Run: headless pygame with SDL's dummy video driver; simulated clock (each Clock.tick advances the game by its frame time, no real sleeping); random seed 0; keys injected as events and as key.get_pressed() state; no mouse input; restart key SPACE tapped at the start of phases 3 and 4.
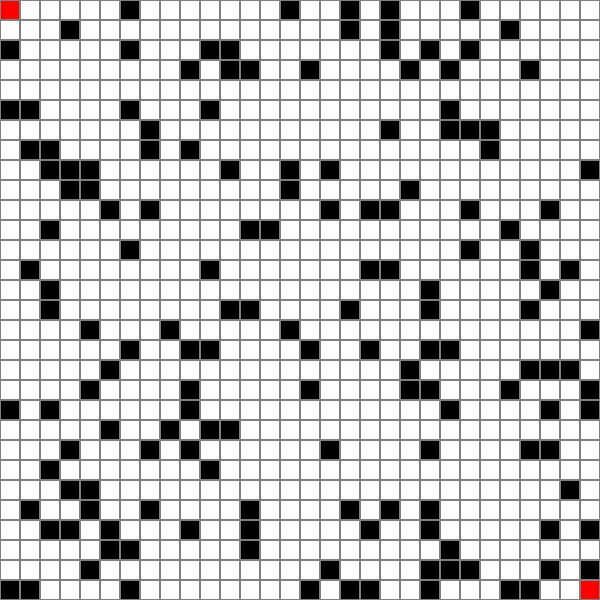
Frame 1 of 4 · flips 1–60 · no input
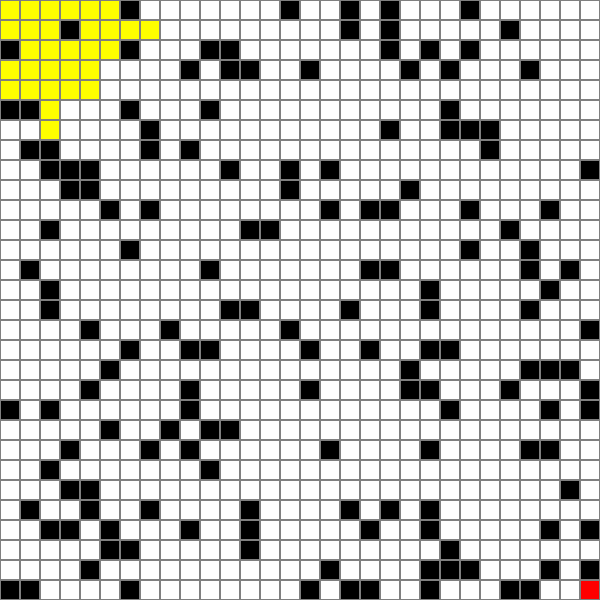
Frame 2 of 4 · flips 61–180 · tapped SPACE, RETURN · held RIGHT (→), D
Frame 3 of 4 · flips 181–300 · tapped SPACE · held DOWN (↓), S · screen unchanged from frame 2, image omitted
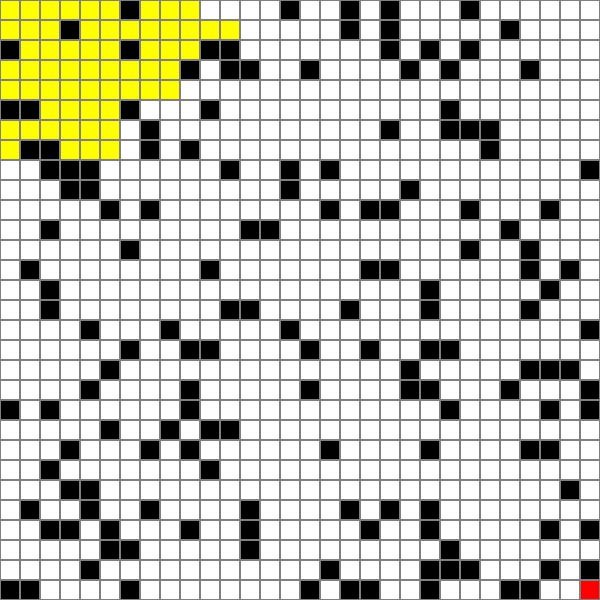
Frame 4 of 4 · flips 301–420 · tapped SPACE · held LEFT (←), A, UP (↑), W

The pygame program that drew these frames:

import pygame
import random
import heapq

pygame.init()

# WINDOW
WINDOW_SIZE = 600
GRID_SIZE = 20
WINDOW = pygame.display.set_mode((WINDOW_SIZE, WINDOW_SIZE))
pygame.display.set_caption('Dijkstra Algorithm Visualization')

# VARIABLES
clock = pygame.time.Clock()
FPS = 10

# COLORS
WHITE = (255, 255, 255)
BLACK = (0, 0, 0)
GREEN = (0, 255, 0)
BLUE = (0, 0, 255)
YELLOW = (255, 255, 0)
RED = (255, 0, 0)
GRAY = (128, 128, 128)
PURPLE = (128, 0, 128)

# CLASSES
class Node:
    def __init__(self, row, col):
        self.row = row
        self.col = col
        self.x = col * GRID_SIZE
        self.y = row * GRID_SIZE
        self.color = WHITE
        self.neighbors = []
        self.distance = float('inf')
        self.previous = None

    def __lt__(self, other):
        return self.distance < other.distance

    def draw(self):
        pygame.draw.rect(WINDOW, self.color, (self.x, self.y, GRID_SIZE, GRID_SIZE))
        pygame.draw.rect(WINDOW, GRAY, (self.x, self.y, GRID_SIZE, GRID_SIZE), 1)

    def add_neighbors(self, grid):
        if self.row < len(grid) - 1 and not isinstance(grid[self.row + 1][self.col], Obstacle):
            self.neighbors.append(grid[self.row + 1][self.col])
        if self.row > 0 and not isinstance(grid[self.row - 1][self.col], Obstacle):
            self.neighbors.append(grid[self.row - 1][self.col])
        if self.col < len(grid[0]) - 1 and not isinstance(grid[self.row][self.col + 1], Obstacle):
            self.neighbors.append(grid[self.row][self.col + 1])
        if self.col > 0 and not isinstance(grid[self.row][self.col - 1], Obstacle):
            self.neighbors.append(grid[self.row][self.col - 1])

class Obstacle(Node):
    def __init__(self, row, col):
        super().__init__(row, col)
        self.color = BLACK

def make_grid(rows, cols, start, target):
    grid = [[Node(i, j) for j in range(cols)] for i in range(rows)]
    for _ in range(rows * cols // 5):  # Add obstacles randomly
        row = random.randint(0, rows - 1)
        col = random.randint(0, cols - 1)
        grid[row][col] = Obstacle(row, col)
    grid[start[0]][start[1]] = Node(start[0], start[1])
    grid[target[0]][target[1]] = Node(target[0], target[1])
    for row in grid:
        for node in row:
            node.add_neighbors(grid)
    return grid

def draw_grid(grid):
    WINDOW.fill(WHITE)
    for row in grid:
        for node in row:
            node.draw()
    pygame.display.update()

def reconstruct_path(current_node):
    while current_node:
        current_node.color = PURPLE
        draw_grid(grid)
        current_node = current_node.previous
        yield

def dijkstra(grid, start_node, target_node):
    start_node.distance = 0
    pq = [(0, start_node)]
    visited = set()

    while pq:
        current_distance, current_node = heapq.heappop(pq)

        if current_node in visited:
            continue

        visited.add(current_node)

        current_node.color = BLUE
        draw_grid(grid)
        yield

        if current_node == target_node:
            current_node.color = GREEN
            draw_grid(grid)
            yield from reconstruct_path(current_node)
            return

        for neighbor in current_node.neighbors:
            if neighbor in visited:
                continue
            new_distance = current_distance + 1  # Each move has a cost of 1
            if new_distance < neighbor.distance:
                neighbor.distance = new_distance
                neighbor.previous = current_node
                heapq.heappush(pq, (new_distance, neighbor))

        current_node.color = YELLOW
        draw_grid(grid)
        yield

    for row in grid:
        for node in row:
            if node in visited:
                node.color = GREEN
    draw_grid(grid)

def display_text(txt, y, size):
    FONT = pygame.font.SysFont('Futura', size)
    text = FONT.render(txt, True, BLACK)
    text_rect = text.get_rect(center=(WINDOW_SIZE / 2, y))
    WINDOW.blit(text, text_rect)

# MAIN FUNCTION
def main():
    rows = cols = WINDOW_SIZE // GRID_SIZE
    start = (0, 0)
    target = (rows - 1, cols - 1)
    grid = make_grid(rows, cols, start, target)
    start_node = grid[start[0]][start[1]]
    target_node = grid[target[0]][target[1]]
    start_node.color = RED
    target_node.color = RED
    draw_grid(grid)

    dijkstra_generator = dijkstra(grid, start_node, target_node)

    run = True
    searching = False
    while run:
        clock.tick(FPS)

        if searching:
            try:
                next(dijkstra_generator)
            except StopIteration:
                searching = False
        else:
            draw_grid(grid)

        display_text('Dijkstra Algorithm Visualization: ', 30, 40)
        display_text('Press SPACE to start/pause Dijkstra and q to quit.', 70, 30)

        for event in pygame.event.get():
            if event.type == pygame.QUIT:
                run = False

            if event.type == pygame.KEYDOWN:
                if event.key == pygame.K_SPACE:
                    searching = not searching
                if event.key == pygame.K_q:
                    run = False

        pygame.display.update()

    pygame.quit()

main()
